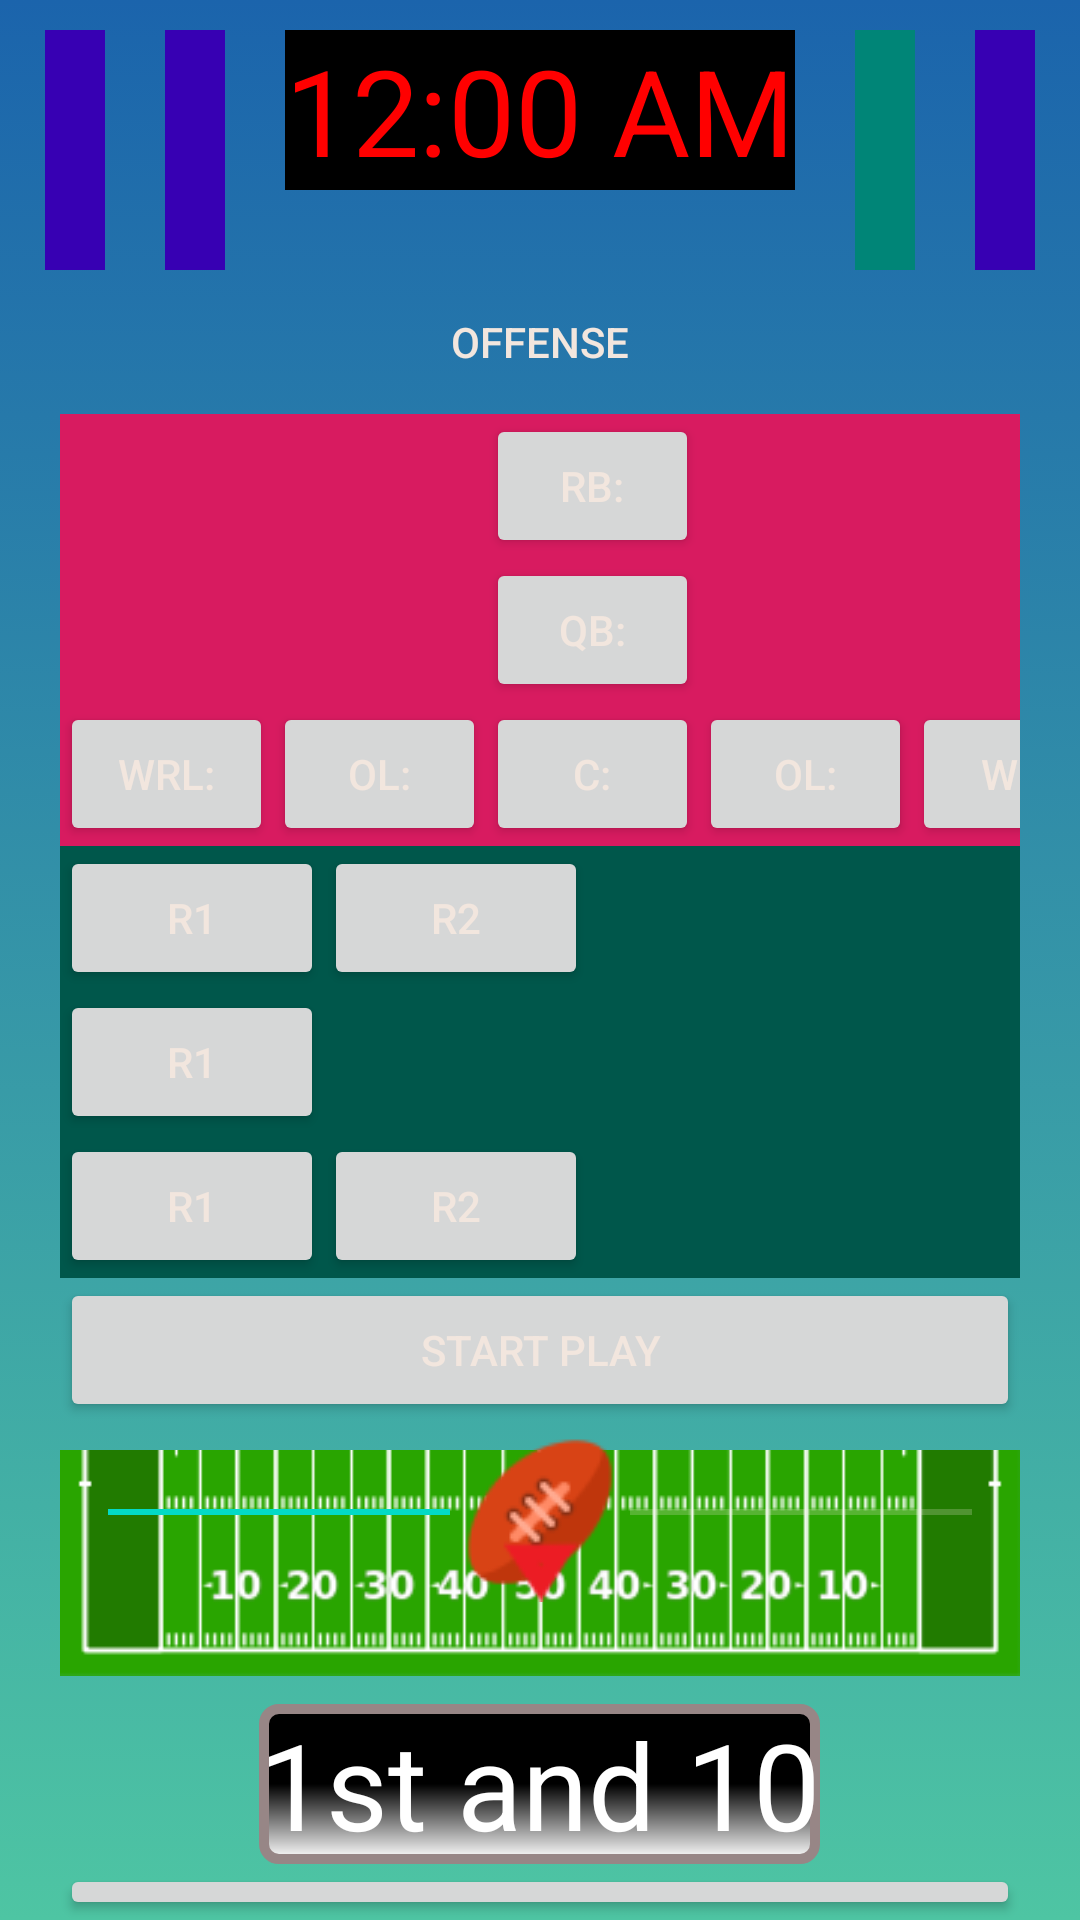

Reconstruct the res/layout file that produces this screen, plus the resources it refers to.
<!-- AndroidManifest.xml: application theme AppTheme -->
<!-- res/layout/activity_game.xml -->
<?xml version="1.0" encoding="utf-8"?>
<LinearLayout
    xmlns:android="http://schemas.android.com/apk/res/android" android:layout_width="match_parent"
    android:layout_height="match_parent"
    android:orientation="vertical"
    android:gravity="center_horizontal"
    android:paddingTop="10dp">
    <LinearLayout
        android:layout_width="wrap_content"
        android:layout_height="wrap_content">
    <ImageView
        android:layout_width="20dp"
        android:layout_height="80dp"
        android:background="@color/design_default_color_primary_dark"
        />
    <ImageView
        android:layout_width="20dp"
        android:layout_height="80dp"
        android:paddingStart="20dp"
        android:layout_marginLeft="20dp"
        android:background="@color/design_default_color_primary_dark"/>


    <TextClock
        android:layout_width="wrap_content"
        android:layout_height="wrap_content"
        android:text="40:00"
        android:layout_marginLeft="20dp"
        android:textColor="#FF0000"
        android:background="#000"

        android:textSize="40dp"/>
    <ImageView
        android:layout_width="20dp"
        android:layout_marginLeft="20dp"

        android:layout_height="80dp"
        android:background="@color/colorPrimary"/>

    <ImageView
        android:layout_width="20dp"
        android:layout_height="80dp"
        android:layout_marginLeft="20dp"

        android:background="@color/design_default_color_primary_dark"/>
    </LinearLayout>


    <LinearLayout
        android:layout_width="match_parent"
        android:layout_height="match_parent"
        android:paddingLeft="20dp"
        android:paddingRight="20dp"
        android:orientation="vertical">

        <Button
            android:layout_width="wrap_content"
            android:layout_height="wrap_content"
            android:text="OFFENSE"
            android:layout_gravity="center"
            android:background="@drawable/shaper_game"
            />

        <FrameLayout
            android:layout_width="match_parent"
            android:layout_height="wrap_content"
            android:background="@color/colorAccent">

            <GridLayout
                android:layout_width="wrap_content"
                android:layout_height="wrap_content"
                android:columnCount="5"
                android:layout_gravity="center">

                <Button
                    android:id="@+id/of_wrr"
                    android:layout_width="71dp"
                    android:layout_height="wrap_content"
                    android:layout_row="2"
                    android:layout_column="4"
                    android:text="WR:"
                    />

                <Button
                    android:id="@+id/of_rb"
                    android:layout_width="71dp"
                    android:layout_height="wrap_content"
                    android:layout_row="0"
                    android:layout_column="2"
                    android:text="RB:" />

                <Button
                    android:id="@+id/of_qb"
                    android:layout_width="71dp"
                    android:layout_height="wrap_content"
                    android:layout_row="1"
                    android:layout_column="2"
                    android:text="QB:" />

                <Button
                    android:id="@+id/of_wrl"
                    android:layout_width="71dp"
                    android:layout_height="wrap_content"
                    android:layout_row="2"
                    android:layout_column="0"

                    android:text="WRL:" />

                <Button
                    android:id="@+id/of_oll"
                    android:layout_width="71dp"
                    android:layout_height="wrap_content"
                    android:layout_row="2"
                    android:layout_column="1"
                    android:text="OL:" />

                <Button
                    android:id="@+id/of_center"
                    android:layout_width="71dp"
                    android:layout_height="wrap_content"
                    android:layout_row="2"
                    android:layout_column="2"
                    android:text="C:" />

                <Button
                    android:id="@+id/of_olr"
                    android:layout_width="71dp"
                    android:layout_height="wrap_content"
                    android:layout_row="2"
                    android:layout_column="3"
                    android:text="OL:" />

            </GridLayout>

        </FrameLayout>

        <FrameLayout
            android:layout_width="match_parent"
            android:layout_height="wrap_content"
            android:background="@color/colorPrimaryDark">

            <TableLayout
                android:layout_width="match_parent"
                android:layout_height="match_parent">

                <TableRow
                    android:layout_width="match_parent"
                    android:layout_height="match_parent">

                    <Button
                        android:id="@+id/of_player1_r1"
                        android:layout_width="wrap_content"
                        android:layout_height="wrap_content"
                        android:text="R1" />

                    <Button
                        android:id="@+id/of_player2_r1"
                        android:layout_width="wrap_content"
                        android:layout_height="wrap_content"
                        android:text="R2" />
                </TableRow>

                <TableRow
                    android:layout_width="match_parent"
                    android:layout_height="match_parent">

                    <Button
                        android:id="@+id/of_player1_r2"
                        android:layout_width="wrap_content"
                        android:layout_height="wrap_content"
                        android:text="R1" />
                </TableRow>

                <TableRow
                    android:layout_width="match_parent"
                    android:layout_height="match_parent" >

                    <Button
                        android:id="@+id/of_player1_r3"
                        android:layout_width="wrap_content"
                        android:layout_height="wrap_content"
                        android:text="R1" />

                    <Button
                        android:id="@+id/of_player2_r2"
                        android:layout_width="wrap_content"
                        android:layout_height="wrap_content"
                        android:text="R2" />
                </TableRow>

            </TableLayout>

        </FrameLayout>
        <Button
            android:layout_width="match_parent"
            android:layout_height="wrap_content"
            android:text="Start Play"
            android:id="@+id/btnstartplay"/>
        <RelativeLayout
            android:layout_width="wrap_content"
            android:layout_height="wrap_content"
            >
            <ImageView
                android:layout_width="wrap_content"
                android:layout_height="wrap_content"
                android:src="@drawable/fds"
                android:layout_gravity="center"/>

            <SeekBar
                android:id="@+id/seekBar"
                android:layout_width="match_parent"
                android:layout_height="wrap_content"
                android:progress="50"
                android:thumb="@drawable/ball"
                />



        </RelativeLayout>

        <TextView
            android:layout_width="wrap_content"
            android:layout_height="wrap_content"
            android:text="1st and 10"
            android:textSize="40dp"
            android:textColor="#fff"
            android:layout_gravity="center"
            android:background="@drawable/badred"/>
        <include
            layout="@layout/flag_timeout"></include>

    </LinearLayout>


</LinearLayout>
<!-- res/layout/flag_timeout.xml (included above) -->
<?xml version="1.0" encoding="utf-8"?>
<merge xmlns:android="http://schemas.android.com/apk/res/android">
    <Button
        android:layout_width="match_parent"
        android:layout_height="wrap_content"
        android:text="Flag"/>

    <LinearLayout
        android:layout_width="match_parent"
        android:layout_height="wrap_content"
        android:orientation="horizontal">
        <Button
            android:layout_width="match_parent"
            android:layout_height="wrap_content"
            android:layout_weight=".5"
            android:text="Time out"
            android:background="#1CD63E"/>
        <Button
            android:layout_width="match_parent"
            android:layout_height="wrap_content"
            android:background="#E00C0C"
            android:text="Time out"
            android:layout_weight=".5"/>
    </LinearLayout>


</merge>
<!-- resources referenced by this layout -->
<resources>
  <color name="colorAccent">#D81B60</color>
  <color name="colorPrimary">#008577</color>
  <color name="colorPrimaryDark">#00574B</color>
  <!-- drawable badred (drawable) -->
  <?xml version="1.0" encoding="utf-8"?>
  <shape xmlns:android="http://schemas.android.com/apk/res/android"
      android:shape="rectangle">
      <gradient android:startColor="#FFFFFF"
          android:endColor="#000000"
          android:centerColor="#000"
          android:angle="90" />
      <corners android:radius="5dp" />
      <stroke android:width="10px" android:color="#978686" />
  </shape>
  <!-- drawable ball: png bitmap (drawable, 2793 bytes) -->
  <!-- drawable fds: png bitmap (drawable, 9222 bytes) -->
  <style name="AppTheme" parent="Theme.MaterialComponents.Light.NoActionBar">
          
          <item name="android:textColorPrimary">@color/egg</item>
          <item name="android:textColorSecondary">@color/egg_87</item>
          <item name="android:textColorTertiary">@color/egg_54</item>
          <item name="android:textColorLink">@color/winterBlue</item>
          <item name="android:textColorHint">@color/egg_54</item>
          <item name="android:textColorPrimaryInverse">@color/onyx</item>
          <item name="android:textColorSecondaryInverse">@color/onyx_54</item>
          <item name="android:textColorTertiaryInverse">@color/onyx_38</item>
          <item name="android:textColorLinkInverse">@color/lakeBlue</item>
          <item name="android:textColorHintInverse">@color/onyx_38</item>
          <item name="android:windowBackground">@drawable/gradient_background</item>
      </style>
  <color name="egg">#F2E6DE</color>
  <color name="egg_87">#DEF2E6DE</color>
  <color name="egg_54">#8AF2E6DE</color>
  <color name="winterBlue">#9BE7FF</color>
  <color name="onyx">#333C37</color>
  <color name="onyx_54">#8A333C37</color>
  <color name="onyx_38">#61333C37</color>
  <color name="lakeBlue">#5894BC</color>
  <!-- drawable gradient_background (drawable) -->
  <?xml version="1.0" encoding="utf-8"?>
  <selector>
      <item>
          <shape xmlns:android="http://schemas.android.com/apk/res/android" >
  
              <gradient
                  android:angle="270"
                  android:endColor="#4EC5A3"
                  android:startColor="#1B64AC"
                  android:type="linear"/>
  
          </shape>
  
      </item>
  
  </selector>
</resources>
